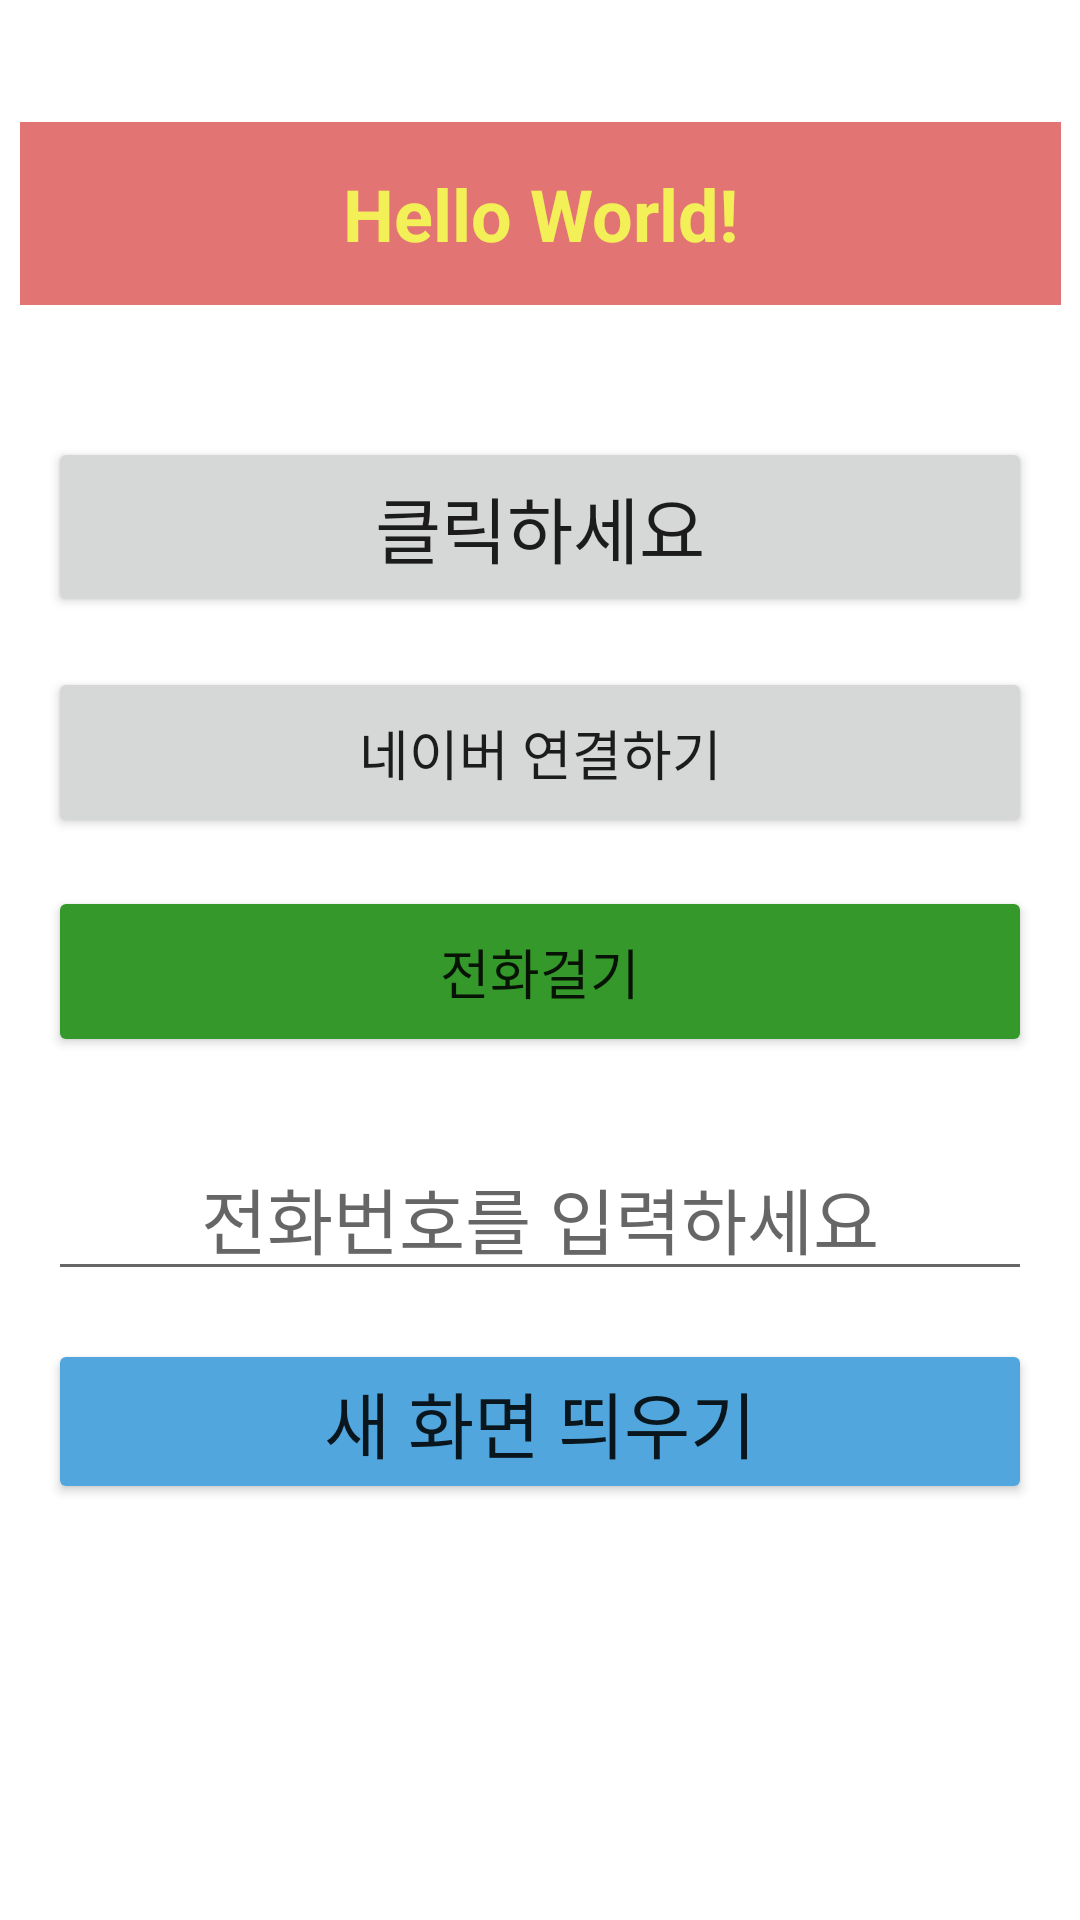

The Android layout XML behind this screen, and the referenced resources:
<!-- AndroidManifest.xml: application theme Theme.My01 -->
<!-- res/layout/activity_main.xml -->
<?xml version="1.0" encoding="utf-8"?>
<androidx.constraintlayout.widget.ConstraintLayout xmlns:android="http://schemas.android.com/apk/res/android"
    xmlns:app="http://schemas.android.com/apk/res-auto"
    xmlns:tools="http://schemas.android.com/tools"
    android:layout_width="match_parent"
    android:layout_height="match_parent"
    android:visibility="visible"
    tools:context=".MainActivity">

    <TextView
        android:id="@+id/textView"
        android:layout_width="347dp"
        android:layout_height="61dp"
        android:layout_marginStart="24dp"
        android:layout_marginLeft="24dp"
        android:layout_marginEnd="24dp"
        android:layout_marginRight="24dp"
        android:background="#E37474"
        android:foregroundGravity="clip_horizontal|center"
        android:gravity="center_horizontal|center_vertical"
        android:text="Hello World!"
        android:textColor="#F3F057"
        android:textSize="24sp"
        android:textStyle="bold"
        app:layout_constraintBottom_toBottomOf="parent"
        app:layout_constraintEnd_toEndOf="parent"
        app:layout_constraintHorizontal_bias="0.5"
        app:layout_constraintStart_toStartOf="parent"
        app:layout_constraintTop_toTopOf="parent"
        app:layout_constraintVertical_bias="0.07" />

    <Button
        android:id="@+id/button"
        android:layout_width="0dp"
        android:layout_height="60dp"
        android:layout_marginStart="16dp"
        android:layout_marginLeft="16dp"
        android:layout_marginEnd="16dp"
        android:layout_marginRight="16dp"
        android:onClick="btn1Clicked"
        android:text="클릭하세요"
        android:textSize="24sp"
        app:layout_constraintBottom_toBottomOf="parent"
        app:layout_constraintEnd_toEndOf="parent"
        app:layout_constraintHorizontal_bias="0.0"
        app:layout_constraintStart_toStartOf="parent"
        app:layout_constraintTop_toTopOf="parent"
        app:layout_constraintVertical_bias="0.251" />

    <Button
        android:id="@+id/button2"
        android:layout_width="0dp"
        android:layout_height="57dp"
        android:layout_marginStart="16dp"
        android:layout_marginLeft="16dp"
        android:layout_marginEnd="16dp"
        android:layout_marginRight="16dp"
        android:onClick="btn2Clicked"
        android:text="네이버 연결하기"
        android:textSize="18sp"
        app:layout_constraintBottom_toBottomOf="parent"
        app:layout_constraintEnd_toEndOf="parent"
        app:layout_constraintHorizontal_bias="0.0"
        app:layout_constraintStart_toStartOf="parent"
        app:layout_constraintTop_toBottomOf="@+id/button"
        app:layout_constraintVertical_bias="0.044" />

    <Button
        android:id="@+id/btnCall"
        android:layout_width="0dp"
        android:layout_height="57dp"
        android:layout_marginStart="16dp"
        android:layout_marginLeft="16dp"
        android:layout_marginTop="16dp"
        android:layout_marginEnd="16dp"
        android:layout_marginRight="16dp"
        android:text="전화걸기"
        android:textSize="18sp"
        app:backgroundTint="#35982A"
        app:layout_constraintEnd_toEndOf="parent"
        app:layout_constraintHorizontal_bias="0.0"
        app:layout_constraintStart_toStartOf="parent"
        app:layout_constraintTop_toBottomOf="@+id/button2" />

    <EditText
        android:id="@+id/etPhoneNum"
        android:layout_width="0dp"
        android:layout_height="wrap_content"
        android:layout_marginStart="16dp"
        android:layout_marginLeft="16dp"
        android:layout_marginTop="12dp"
        android:layout_marginEnd="16dp"
        android:layout_marginRight="16dp"
        android:layout_marginBottom="196dp"
        android:ems="10"
        android:gravity="center"
        android:hint="전화번호를 입력하세요"
        android:inputType="numberSigned"
        android:textSize="24sp"
        android:visibility="visible"
        app:layout_constraintBottom_toBottomOf="parent"
        app:layout_constraintEnd_toEndOf="parent"
        app:layout_constraintHorizontal_bias="0"
        app:layout_constraintStart_toStartOf="parent"
        app:layout_constraintTop_toBottomOf="@+id/btnCall" />

    <Button
        android:id="@+id/btnNew"
        android:layout_width="0dp"
        android:layout_height="wrap_content"
        android:layout_marginStart="16dp"
        android:layout_marginLeft="16dp"
        android:layout_marginTop="68dp"
        android:layout_marginEnd="16dp"
        android:layout_marginRight="16dp"
        android:text="새 화면 띄우기"
        android:textSize="24sp"
        app:backgroundTint="#50A6DD"
        app:layout_constraintEnd_toEndOf="parent"
        app:layout_constraintHorizontal_bias="0.0"
        app:layout_constraintStart_toStartOf="parent"
        app:layout_constraintTop_toTopOf="@+id/etPhoneNum" />

</androidx.constraintlayout.widget.ConstraintLayout>
<!-- resources referenced by this layout -->
<resources>
  <style name="Theme.My01" parent="Theme.MaterialComponents.DayNight.DarkActionBar">
          
          <item name="colorPrimary">@color/purple_500</item>
          <item name="colorPrimaryVariant">@color/purple_700</item>
          <item name="colorOnPrimary">@color/white</item>
          
          <item name="colorSecondary">@color/teal_200</item>
          <item name="colorSecondaryVariant">@color/teal_700</item>
          <item name="colorOnSecondary">@color/black</item>
          
          <item name="android:statusBarColor" tools:targetApi="l">?attr/colorPrimaryVariant</item>
          
      </style>
  <!-- not gathered from this repository: default colours our renderer supplied (Android Studio template values) -->
  <color name="purple_500">#FF6200EE</color>
  <color name="purple_700">#FF3700B3</color>
  <color name="teal_200">#FF03DAC5</color>
  <color name="teal_700">#FF018786</color>
  <color name="black">#FF000000</color>
  <color name="white">#FFFFFFFF</color>
</resources>
